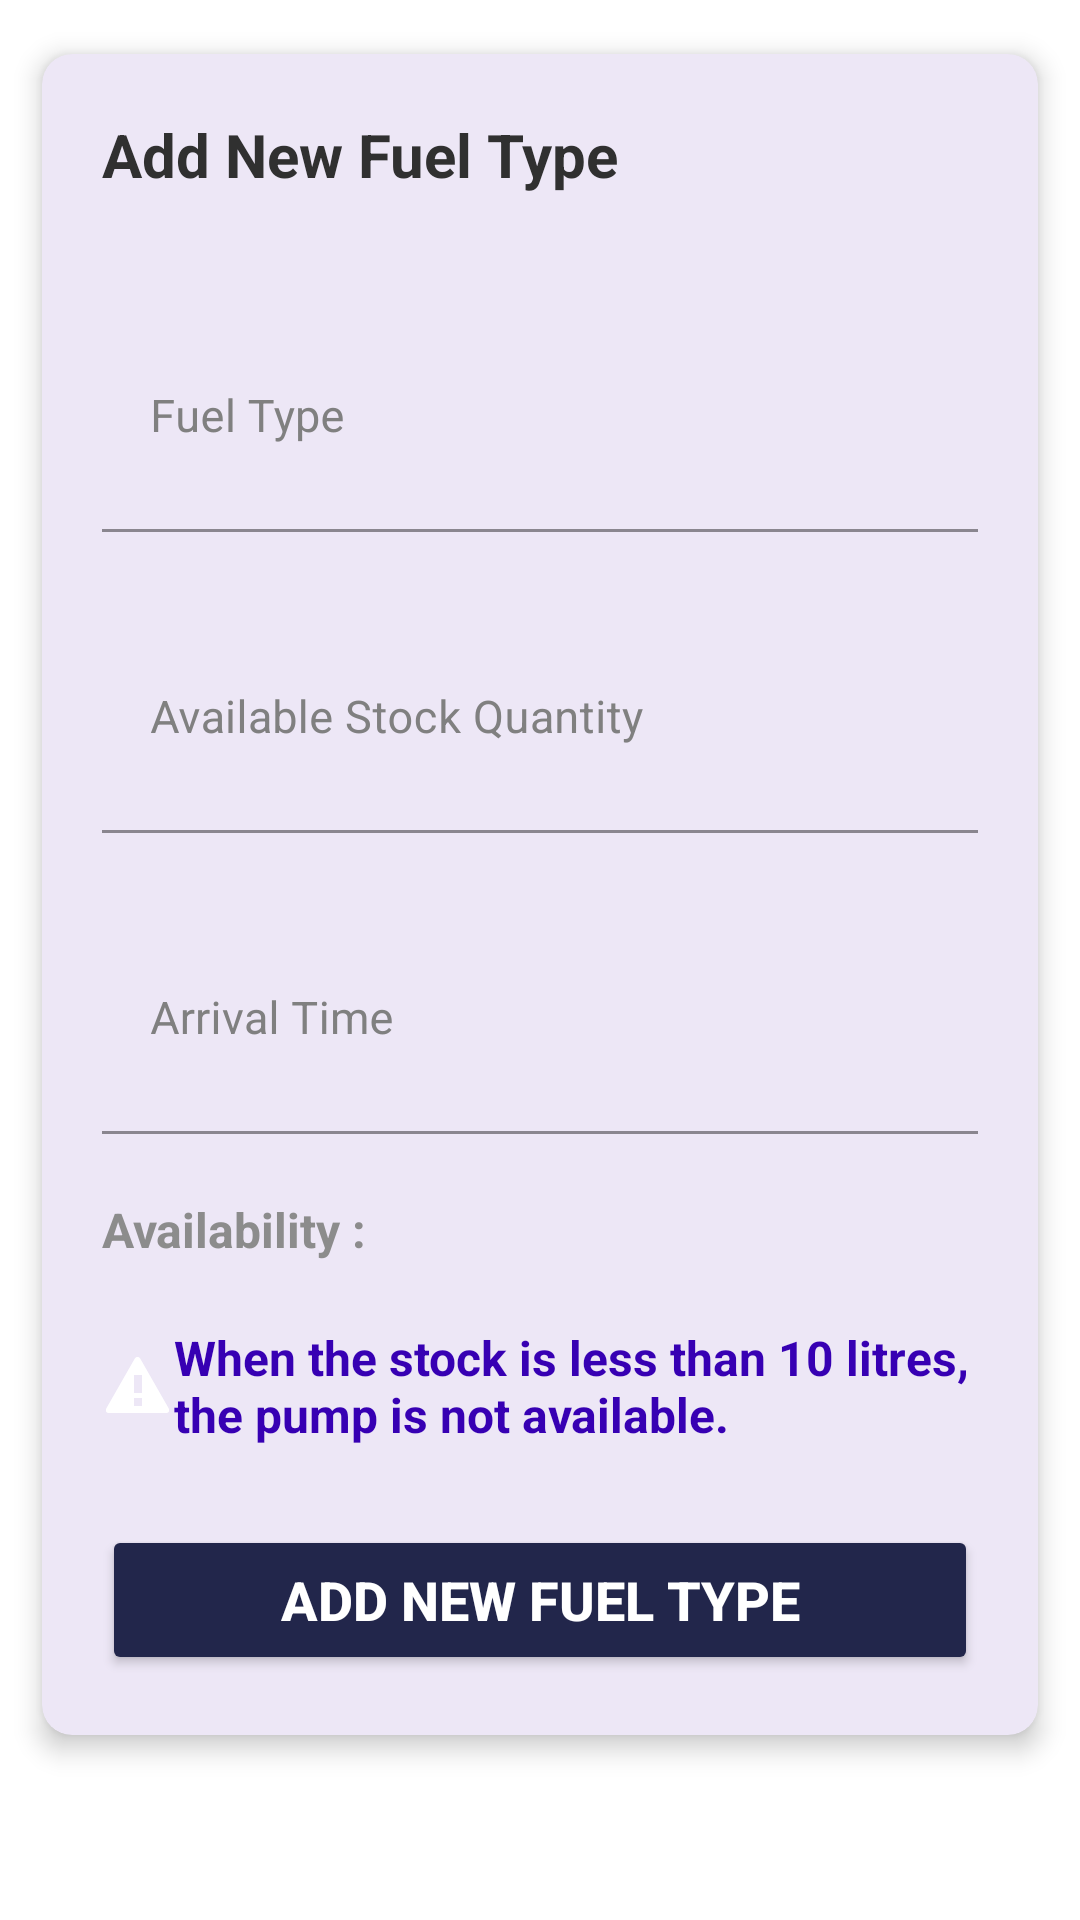

Here is an Android app screen rendered from its layout file. Give the layout XML and the strings, colors and styles it references.
<!-- AndroidManifest.xml: application theme Theme.FuelQueue -->
<!-- res/layout/activity_add_new_fuel_type.xml -->
<?xml version="1.0" encoding="utf-8"?>
<androidx.constraintlayout.widget.ConstraintLayout xmlns:android="http://schemas.android.com/apk/res/android"
    xmlns:app="http://schemas.android.com/apk/res-auto"
    xmlns:tools="http://schemas.android.com/tools"
    android:layout_width="match_parent"
    android:layout_height="match_parent"
    tools:context=".screen.station_owner.AddNewFuelTypeActivity">

    <androidx.cardview.widget.CardView
        android:id="@+id/details_card"
        android:layout_width="match_parent"
        android:layout_height="wrap_content"
        android:layout_marginStart="1sp"
        android:layout_marginTop="1sp"
        android:layout_marginEnd="1sp"
        android:layout_marginBottom="1sp"
        android:clickable="true"
        android:focusable="true"
        android:foreground="?android:attr/selectableItemBackground"
        app:cardBackgroundColor="#EDE7F6"
        app:cardCornerRadius="10sp"
        app:cardElevation="5sp"
        app:cardMaxElevation="10sp"
        app:cardPreventCornerOverlap="true"
        app:cardUseCompatPadding="true">

        <TableLayout
            android:layout_width="match_parent"
            android:layout_height="match_parent"
            android:layout_margin="18sp"
            android:padding="2sp">

            <TableRow
                android:layout_width="match_parent"
                android:layout_height="match_parent"
                android:paddingBottom="18sp">

                <TextView
                    android:layout_width="match_parent"
                    android:layout_height="match_parent"
                    android:layout_weight="1"
                    android:maxWidth="10dp"
                    android:text="Add New Fuel Type"
                    android:textColor="#303030"
                    android:textSize="20sp"
                    android:textStyle="bold" />

            </TableRow>

            <TableRow
                android:layout_width="match_parent"
                android:layout_height="match_parent"
                android:paddingBottom="6sp">

                <com.google.android.material.textfield.TextInputLayout
                    android:id="@+id/type"
                    android:layout_width="326dp"
                    android:layout_height="wrap_content"
                    android:layout_marginTop="14dp"
                    android:textColorHint="#808080"
                    app:layout_constraintEnd_toEndOf="parent"
                    app:layout_constraintStart_toStartOf="parent"
                    app:layout_constraintTop_toBottomOf="@+id/layout_image"
                    app:layout_constraintWidth_percent="0.7">

                    <EditText
                        android:id="@+id/txtFuelName"
                        android:layout_width="match_parent"
                        android:layout_height="wrap_content"
                        android:background="#00000000"
                        android:gravity="left"
                        android:hint="Fuel Type"
                        android:padding="30dp"
                        android:textColor="#000000"
                        android:textColorHint="#808080"
                        android:textSize="15sp" />
                </com.google.android.material.textfield.TextInputLayout>

            </TableRow>

            <TableRow
                android:layout_width="match_parent"
                android:layout_height="match_parent"
                android:paddingBottom="6sp">

                <com.google.android.material.textfield.TextInputLayout
                    android:id="@+id/stock"
                    android:layout_width="326dp"
                    android:layout_height="wrap_content"
                    android:layout_marginTop="14dp"
                    android:textColorHint="#808080"
                    app:layout_constraintEnd_toEndOf="parent"
                    app:layout_constraintStart_toStartOf="parent"
                    app:layout_constraintTop_toBottomOf="@+id/layout_image"
                    app:layout_constraintWidth_percent="0.7">

                    <EditText
                        android:id="@+id/txtFuelStock"
                        android:layout_width="match_parent"
                        android:layout_height="wrap_content"
                        android:background="#00000000"
                        android:gravity="left"
                        android:hint="Available Stock Quantity"
                        android:padding="30dp"
                        android:textColor="#000000"
                        android:textColorHint="#808080"
                        android:textSize="15sp" />
                </com.google.android.material.textfield.TextInputLayout>

            </TableRow>

            <TableRow
                android:layout_width="match_parent"
                android:layout_height="match_parent"
                android:paddingBottom="6sp">

                <com.google.android.material.textfield.TextInputLayout
                    android:id="@+id/time"
                    android:layout_width="326dp"
                    android:layout_height="wrap_content"
                    android:layout_marginTop="14dp"
                    android:textColorHint="#808080"
                    app:layout_constraintEnd_toEndOf="parent"
                    app:layout_constraintStart_toStartOf="parent"
                    app:layout_constraintTop_toBottomOf="@+id/layout_image"
                    app:layout_constraintWidth_percent="0.7">

                    <EditText
                        android:id="@+id/arrivalTime"
                        android:layout_width="match_parent"
                        android:layout_height="wrap_content"
                        android:background="#00000000"
                        android:gravity="left"
                        android:hint="Arrival Time"
                        android:padding="30dp"
                        android:textColor="#000000"
                        android:textColorHint="#808080"
                        android:textSize="15sp" />
                </com.google.android.material.textfield.TextInputLayout>

            </TableRow>

            <TableRow
                android:layout_width="match_parent"
                android:layout_height="match_parent"
                android:paddingBottom="6sp"
                android:layout_marginTop="15dp">

                <TextView
                    android:id="@+id/available"
                    android:layout_width="wrap_content"
                    android:layout_height="wrap_content"
                    android:layout_weight="1"
                    android:text="Availability : "
                    android:textColor="#8c8c8c"
                    android:textSize="16sp"
                    android:textStyle="bold" />











            </TableRow>

            <TableRow
                android:layout_width="match_parent"
                android:layout_height="match_parent"
                android:paddingBottom="6sp"
                android:layout_marginTop="15dp">

                <TextView
                    android:layout_width="wrap_content"
                    android:layout_height="wrap_content"
                    android:id="@+id/availableStock"
                    android:backgroundTint="@color/lilac"
                    android:drawableLeft="@android:drawable/stat_sys_warning"
                    android:text="When the stock is less than 10 litres, the pump is not available."
                    android:layout_weight="2.5"
                    android:textColor="@color/purple_700"
                    android:textSize="16sp"
                    android:textStyle="bold"/>

            </TableRow>
            <Button
                android:id="@+id/btnAdd"
                android:layout_width="20dp"
                android:layout_height="50dp"
                android:text="Add New Fuel Type"
                android:backgroundTint="@color/colorPrimaryDark"
                android:textSize="18sp"
                android:textStyle="bold"
                android:textColor="#FFF"
                android:layout_marginTop="20dp"/>
        </TableLayout>

    </androidx.cardview.widget.CardView>

</androidx.constraintlayout.widget.ConstraintLayout>
<!-- resources referenced by this layout -->
<resources>
  <color name="colorPrimaryDark">#22264b</color>
  <color name="lilac">#BD97CB</color>
  <color name="purple_700">#FF3700B3</color>
  <style name="Theme.FuelQueue" parent="Theme.MaterialComponents.Light.DarkActionBar">
          
          <item name="colorPrimary">@color/purple_500</item>
          <item name="colorPrimaryVariant">@color/purple_700</item>
          <item name="colorOnPrimary">@color/white</item>
          
          <item name="colorSecondary">@color/teal_200</item>
          <item name="colorSecondaryVariant">@color/teal_700</item>
          <item name="colorOnSecondary">@color/black</item>
          
          <item name="android:statusBarColor">?attr/colorPrimaryVariant</item>
          
      </style>
  <color name="purple_500">#FF6200EE</color>
  <color name="white">#FFFFFFFF</color>
  <color name="teal_200">#FF03DAC5</color>
  <color name="teal_700">#FF018786</color>
  <color name="black">#FF000000</color>
</resources>
